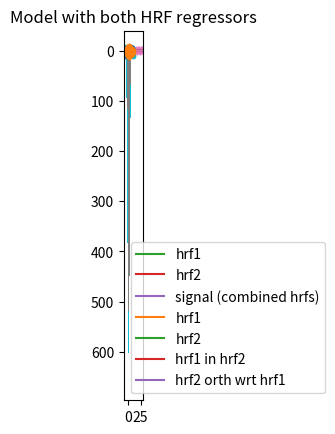

Here is the Python script that generated this plot:
import numpy as np
import numpy.linalg as npl
import matplotlib.pyplot as plt
# Make numpy print 4 significant digits for prettiness
np.set_printoptions(precision=4, suppress=True)
# Seed random number generator
np.random.seed(42)

%matplotlib inline

times = np.arange(0, 30, 2)
times

# Gamma distribution from scipy
from scipy.stats import gamma

def spm_hrf(times):
    """ Return values for SPM-like HRF at given times """
    # Make output vector
    values = np.zeros(len(times))
    # Only evaluate gamma above 0 (undefined at <= 0)
    valid_times = times[times > 0]
    # Gamma pdf for the peak
    peak_values = gamma.pdf(valid_times, 6)
    # Gamma pdf for the undershoot
    undershoot_values = gamma.pdf(valid_times, 12)
    # Combine them, put back into values vector
    values[times > 0] = peak_values - 0.35 * undershoot_values
    # Scale area under curve to 1
    return values / np.sum(values)

hrf1 = spm_hrf(times)
hrf2 = spm_hrf(times - 2) # An HRF with 2 seconds (one TR) delay
hrf1 = (hrf1 - hrf1.mean()) # Rescale and mean center
hrf2 = (hrf2 - hrf2.mean())
plt.plot(times, hrf1)
plt.plot(times, hrf2)

np.corrcoef(hrf1, hrf2)

signal = hrf1 + hrf2
plt.plot(hrf1, label='hrf1')
plt.plot(hrf2, label='hrf2')
plt.plot(signal, label='signal (combined hrfs)')
plt.legend()

noise = np.random.normal(size=times.shape)
Y = signal + noise
plt.plot(times, signal)
plt.plot(times, Y, '+')

X_one = np.vstack((hrf1, np.ones_like(hrf1))).T
plt.imshow(X_one, interpolation='nearest', cmap='gray')
plt.title('Model with first HRF regressor only')

X_both = np.vstack((hrf1, hrf2, np.ones_like(hrf1))).T
plt.imshow(X_both, interpolation='nearest', cmap='gray')
plt.title('Model with both HRF regressors')

T = len(times)
iters = 10000
# Make 10000 Y vectors (new noise for each colum)
noise_vectors = np.random.normal(size=(T, iters))
# add signal to make data vectors
Ys = noise_vectors + signal[:, np.newaxis]
Ys.shape

# Fit X_one to signals + noise
B_ones = npl.pinv(X_one).dot(Ys)

# Fit X_both to signals + noise
B_boths = npl.pinv(X_both).dot(Ys)

plt.hist(B_ones[0], bins=50)
print(np.std(B_ones[0]))

C_one = np.array([1, 0])[:, None]  # column vector
np.sqrt(C_one.T.dot(npl.pinv(X_one.T.dot(X_one)).dot(C_one)))

print(np.mean(B_ones[0]))

plt.hist(B_boths[0], bins=50)
print(np.mean(B_boths[0]), np.std(B_boths[0]))

C_both = np.array([1, 0, 0])[:, None]  # column vector
np.sqrt(C_both.T.dot(npl.pinv(X_both.T.dot(X_both)).dot(C_both)))

plt.hist(B_boths[1], bins=50)
print(np.mean(B_boths[1]), np.std(B_boths[1]))

C_both_1 = np.array([0, 1, 0])[:, None]  # column vector
np.sqrt(C_both_1.T.dot(npl.pinv(X_both.T.dot(X_both)).dot(C_both_1)))

# Relationship of estimated parameter of hrf1 and hrf2
plt.plot(B_boths[0], B_boths[1], '.')
np.corrcoef(B_boths[0], B_boths[1])

# Regress hrf2 against hrf1 to get best fit of hrf2 using just hrf1
y = hrf2
X = hrf1[:, np.newaxis]  # hrf1 as column vector
B_hrf1_in_hrf2 = npl.pinv(X).dot(y)  # scalar multiple of hrf1 to best fit hrf2
hrf1_in_hrf2 = X.dot(B_hrf1_in_hrf2)  # portion of hrf2 that can be explained by hrf1
unique_hrf2 = hrf2 - hrf1_in_hrf2  # portion of hrf2 that cannot be explained by hrf1
plt.plot(times, hrf1, label='hrf1')
plt.plot(times, hrf2, label='hrf2')
plt.plot(times, hrf1_in_hrf2, label='hrf1 in hrf2')
plt.plot(times, unique_hrf2, label='hrf2 orth wrt hrf1')
plt.legend()
# hrf1 part of hrf2, plus unique part, equals original hrf2
np.allclose(hrf2, hrf1_in_hrf2 + unique_hrf2)

B_hrf1_in_hrf2

X_both_o = np.vstack((hrf1, unique_hrf2, np.ones_like(hrf1))).T
plt.imshow(X_both_o, interpolation='nearest', cmap='gray')

plt.plot(times, X_both_o[:,0], times, X_both_o[:,1])

B_boths_o = npl.pinv(X_both_o).dot(Ys)
# Distribution of parameter for hrf1 in orth model
plt.hist(B_boths_o[0], bins=50)
print(np.mean(B_boths_o[0]), np.std(B_boths_o[0]))

# Predicted variance of hrf1 parameter is the same as for the
# model with hrf1 on its own
np.sqrt(C_both.T.dot(npl.pinv(X_both_o.T.dot(X_both_o)).dot(C_both)))

np.mean(B_boths[0, :]) + B_hrf1_in_hrf2

# Example parameters from the single model
B_ones[:,:5]

# Example parameters from the non-orth model
B_boths[:,:5]

# Example parameters from the orth model
B_boths_o[:,:5]

# The parameter for the hrf1 regressor in the orth model
# is the same as the parameter for the hrf1 regressor in the
# single regressor model
plt.plot(B_ones[0], B_boths_o[0], '.')
np.allclose(B_ones[0], B_boths_o[0])

# The parameter for the orthogonalized hrf2 regressor is the same as the
# parameter for the non-orthogonalize hrf2 regressor in the
# non-orthogonalized model
plt.plot(B_boths[1], B_boths_o[1], '.')
np.allclose(B_boths[1], B_boths_o[1])

# The parameter for the hrf1 regressor in the non-orth model
# is correlated with the parameter for the hrf1 regressor
# in the orth model.
plt.plot(B_boths[0], B_boths_o[0], '.')
np.corrcoef(B_boths[0], B_boths_o[0])

# Relationship of estimated parameters for hrf1 and orthogonalized hrf2
# (they should be independent)
plt.plot(B_boths_o[0], B_boths_o[1], '+')
np.corrcoef(B_boths_o[0], B_boths_o[1])